Image classification data set "data" (s4piru/Arduino-ODML on GitHub). Class labels (2): bottle, can.

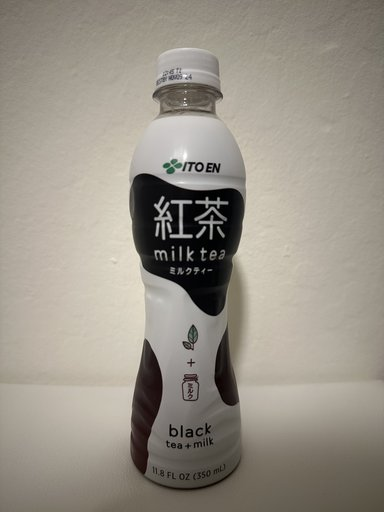
Label: bottle

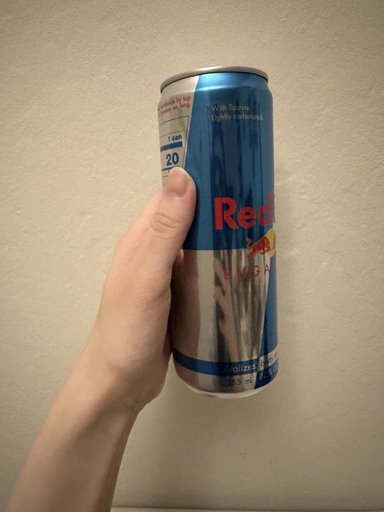
Label: can

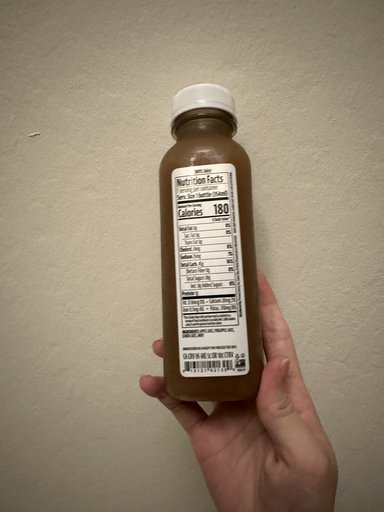
Label: bottle

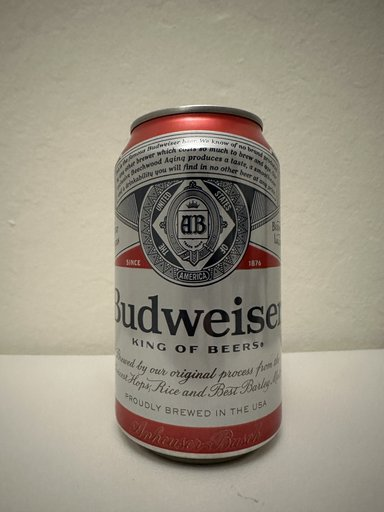
Label: can

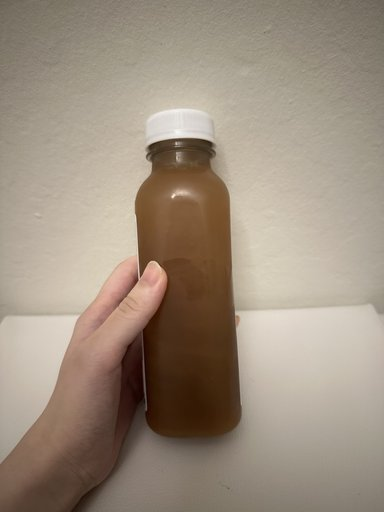
Label: bottle

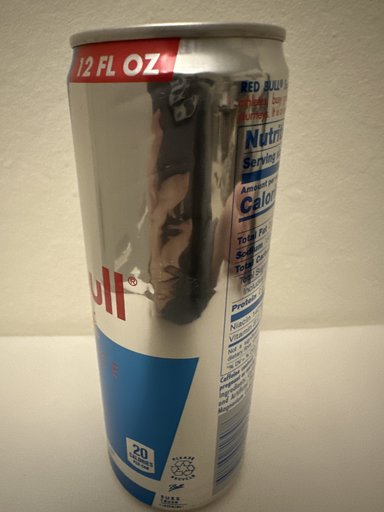
Label: can
